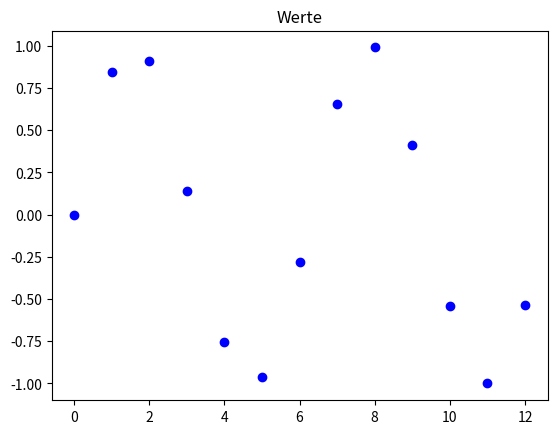

Python code for this plot: (Note: this script raises an exception after producing the figure.)
import numpy as np
import matplotlib.pyplot as plt

x = np.arange(0,4*np.pi,1)
y = np.sin(x)
print(x)

plt.title("Werte")
plt.plot(x,y, 'bo')
plt.show()


# Nearest Neighbor
interpol_x = np.arange(0, 4*np.pi,0.1)
for i in interpol_x: # Testpunkte
  distance = 999999  # Distanz auf Maximum setzen
  for k in x:
      if (abs(k - i) < distance):
          interpol_y[i] = y[k]

plt.plot(interpol_x, interpol_y)
plt.show()
